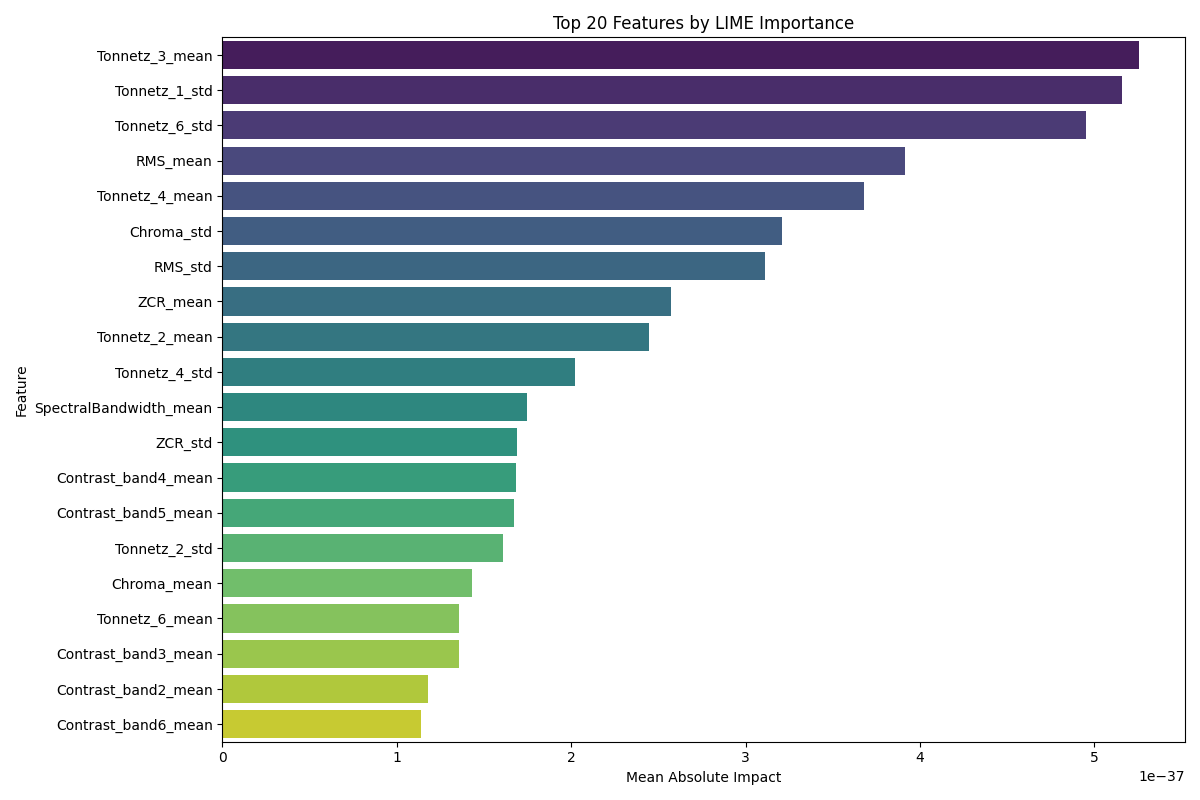

Data behind this chart, as committed beside it:
feature, mean_impact, std_impact, count
Tonnetz_3_mean, 5.256192072598392e-37, 1.0512384145196784e-36, 5
Tonnetz_1_std, 5.156154528835336e-37, 1.1529512028969212e-36, 6
Tonnetz_6_std, 4.949438463648989e-37, 1.106728085517126e-36, 6
RMS_mean, 3.916244836181135e-37, 6.7831350311449795e-37, 4
Tonnetz_4_mean, 3.6768559974022434e-37, 7.353711994804487e-37, 5
Chroma_std, 3.2068344773070837e-37, 6.413668954614167e-37, 5
RMS_std, 3.1105422254767264e-37, 6.221084450953452e-37, 5
ZCR_mean, 2.569295830151988e-37, 3.6335330087495807e-37, 3
Tonnetz_2_mean, 2.4487243441834057e-37, 5.475514091752686e-37, 6
Tonnetz_4_std, 2.019245428568607e-37, 4.038490857137214e-37, 5
SpectralBandwidth_mean, 1.743584516738189e-37, 2.4658008707148855e-37, 3
ZCR_std, 1.6870645748923438e-37, 3.3741291497846875e-37, 5
Contrast_band4_mean, 1.6830276183690814e-37, 3.76336416268284e-37, 6
Contrast_band5_mean, 1.669591621425495e-37, 3.733320360171501e-37, 6
Tonnetz_2_std, 1.6090616518244556e-37, 3.5979712334675813e-37, 6
Chroma_mean, 1.4323288699522958e-37, 2.8646577399045915e-37, 5
Tonnetz_6_mean, 1.354424398645667e-37, 3.0285850257559855e-37, 6
Contrast_band3_mean, 1.3538485710351354e-37, 3.027297436075516e-37, 6
Contrast_band2_mean, 1.1798449273835102e-37, 2.638213460537832e-37, 6
Contrast_band6_mean, 1.1402723655174626e-37, 2.549726522161534e-37, 6
Tonnetz_5_mean, 1.4896725600224862e-79, 2.5801885605858828e-79, 4
Tonnetz_1_mean, 5.790324258546615e-80, 8.188755096915872e-80, 3
Tonnetz_5_std, 1.700871377961186e-91, 2.945995643768461e-91, 4
Tonnetz_3_std, 6.398981562365996e-92, 1.1083361182714377e-91, 4
MFCC_4_mean, 0.0, 0.0, 4
MFCC_3_mean, 0.0, 0.0, 4
MFCC_2_mean, 0.0, 0.0, 4
MFCC_1_mean, 0.0, 0.0, 4
MFCC_12_mean, 0.0, 0.0, 4
MFCC_11_mean, 0.0, 0.0, 4
MFCC_10_mean, 0.0, 0.0, 4
MFCC_9_mean, 0.0, 0.0, 4
MFCC_8_mean, 0.0, 0.0, 4
MFCC_7_mean, 0.0, 0.0, 4
MFCC_6_mean, 0.0, 0.0, 4
MFCC_5_mean, 0.0, 0.0, 4
MFCC_13_mean, 0.0, 0.0, 4
MFCC_14_mean, 0.0, 0.0, 4
MFCC_15_mean, 0.0, 0.0, 4
MFCC_16_mean, 0.0, 0.0, 4
MFCC_17_mean, 0.0, 0.0, 4
MFCC_18_mean, 0.0, 0.0, 4
MFCC_19_mean, 0.0, 0.0, 4
MFCC_20_mean, 0.0, 0.0, 4
